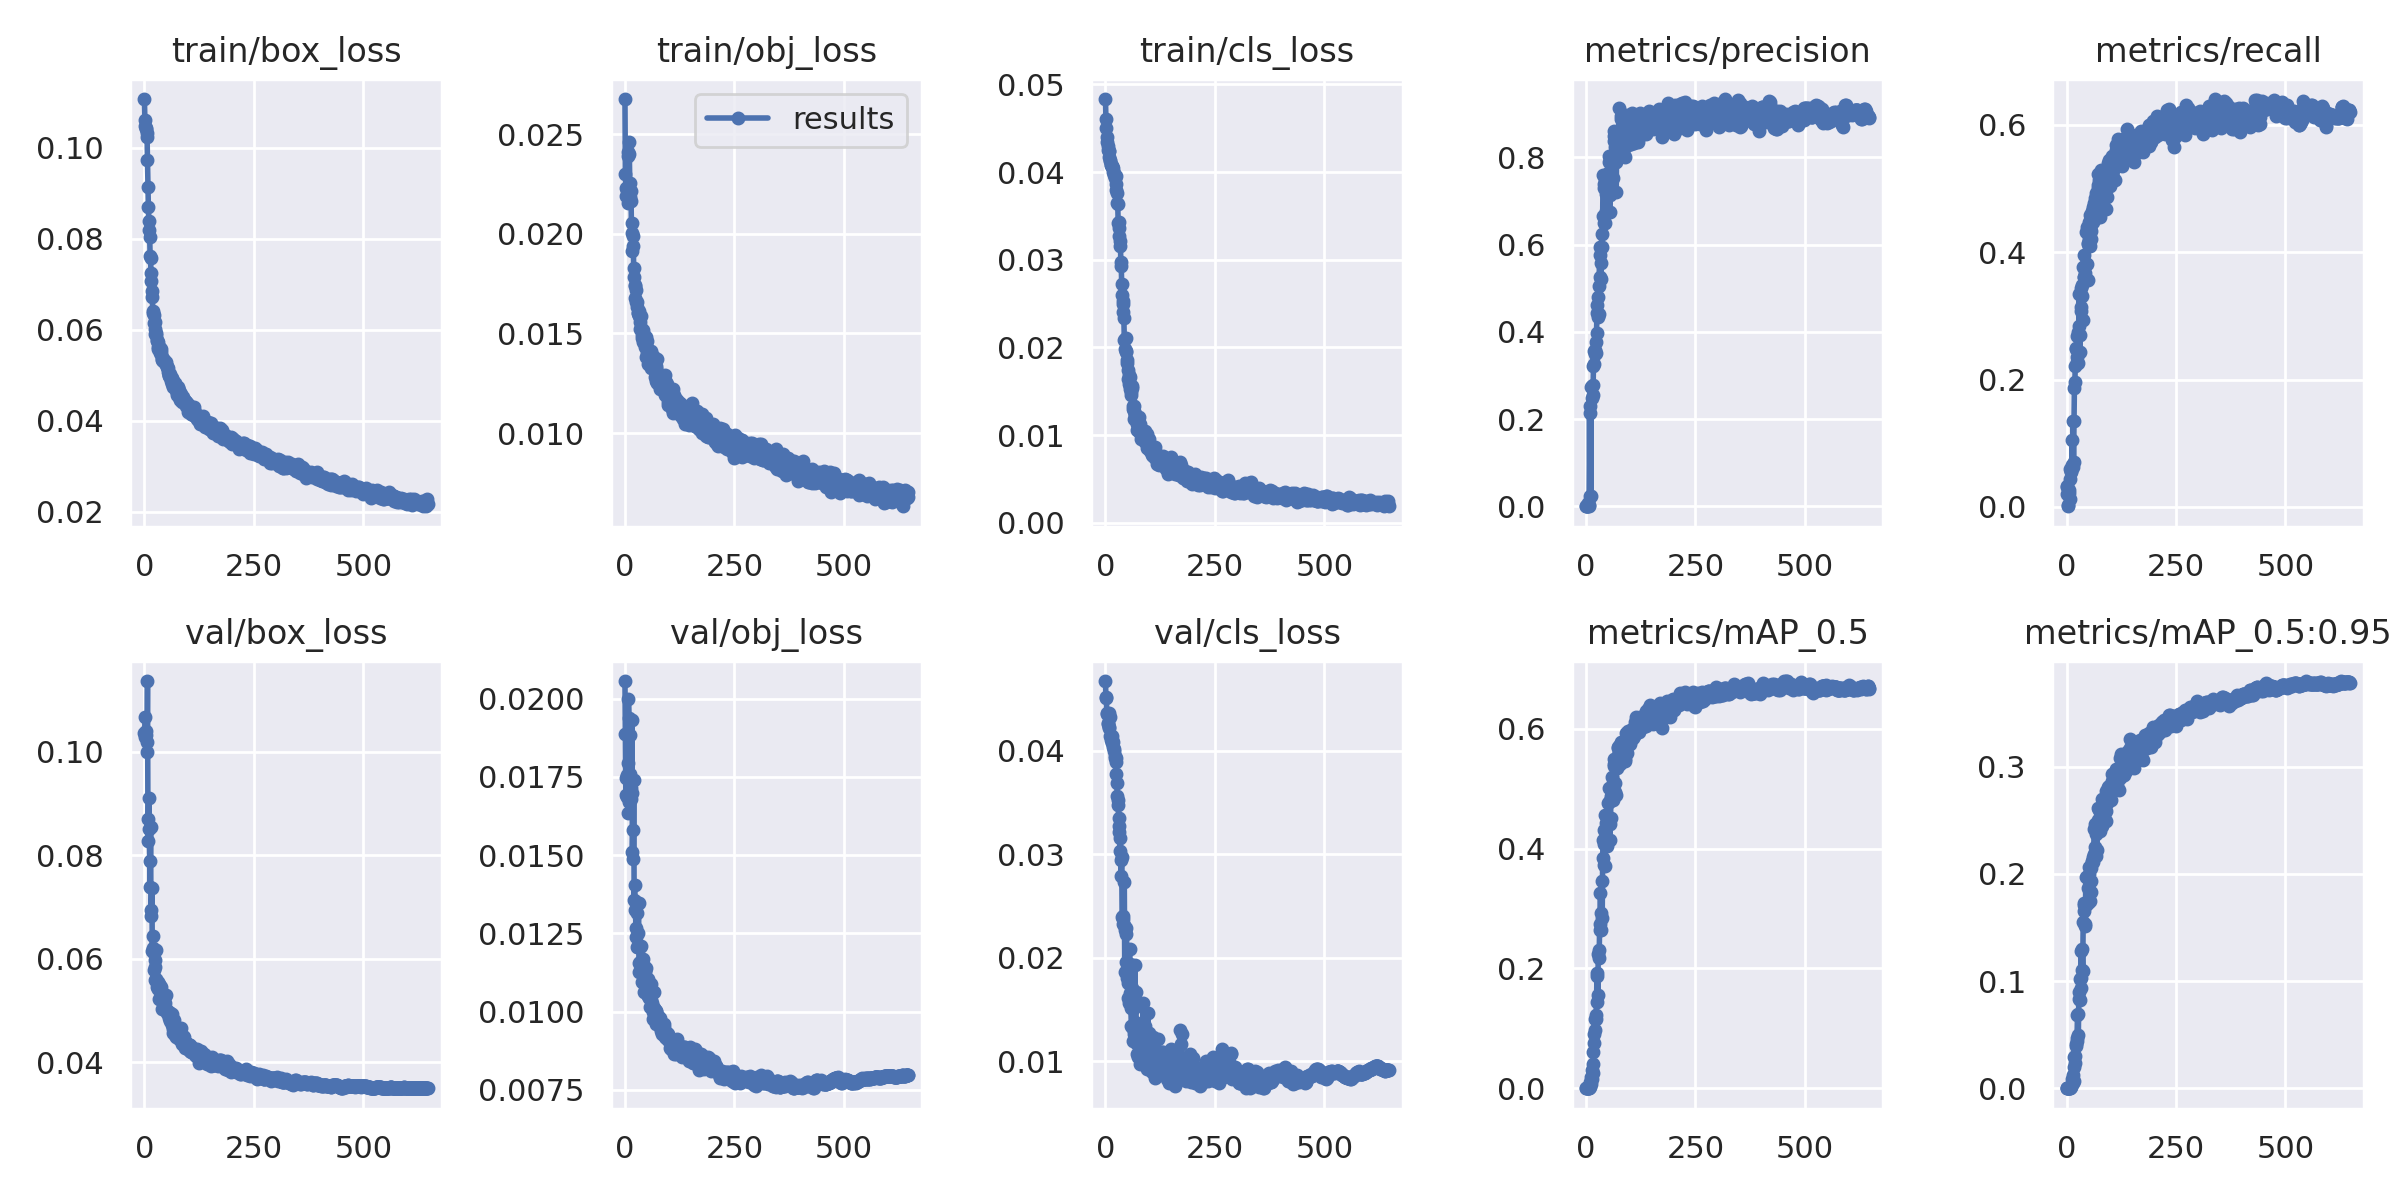

Data behind this chart, as committed beside it:
epoch, train/box_loss, train/obj_loss, train/cls_loss, metrics/precision, metrics/recall, metrics/mAP_0.5, metrics/mAP_0.5:0.95, val/box_loss, val/obj_loss, val/cls_loss, x/lr0, x/lr1, x/lr2
0, 0.1107, 0.02676, 0.04833, 0.0001302, 0.03328, 7.7341e-05, 1.8347e-05, 0.1036, 0.02056, 0.04671, 0.00072, 0.00072, 0.09352
1, 0.1062, 0.02303, 0.04606, 8.2192e-05, 0.03083, 5.9453e-05, 1.1612e-05, 0.1029, 0.01886, 0.04506, 0.00145, 0.00145, 0.08695
2, 0.1048, 0.02229, 0.04502, 0.0001321, 0.0198, 7.0758e-05, 1.8149e-05, 0.1067, 0.01692, 0.04515, 0.00218, 0.00218, 0.08038
3, 0.1044, 0.02192, 0.04404, 0.0002866, 0.002685, 7.8503e-05, 1.8129e-05, 0.1033, 0.01745, 0.04362, 0.00291, 0.00291, 0.07381
4, 0.1041, 0.02231, 0.04341, 0.007051, 0.001069, 0.0001084, 4.8747e-05, 0.1039, 0.01686, 0.04355, 0.00364, 0.00364, 0.06724
5, 0.1032, 0.02221, 0.04292, 9.2913e-05, 0.02707, 6.0312e-05, 1.1901e-05, 0.1019, 0.01756, 0.04268, 0.00437, 0.00437, 0.06067
6, 0.1025, 0.02155, 0.04252, 6.8347e-05, 0.02256, 0.0001712, 4.1833e-05, 0.09986, 0.01795, 0.04256, 0.005099, 0.005099, 0.0541
7, 0.09733, 0.02388, 0.04237, 0.001945, 0.01203, 0.0005717, 0.0001215, 0.1137, 0.01633, 0.04364, 0.005829, 0.005829, 0.04753
8, 0.0915, 0.02412, 0.04237, 0.2134, 0.04439, 0.002677, 0.0007104, 0.08694, 0.01997, 0.04215, 0.006558, 0.006558, 0.04096
9, 0.08692, 0.0246, 0.04176, 0.02438, 0.06, 0.006766, 0.001621, 0.08283, 0.01938, 0.04222, 0.007287, 0.007287, 0.03439
10, 0.084, 0.02401, 0.04122, 0.2296, 0.05537, 0.01038, 0.002465, 0.09109, 0.01668, 0.04319, 0.008016, 0.008016, 0.02782
11, 0.08193, 0.02257, 0.04139, 0.02247, 0.05619, 0.006406, 0.001378, 0.08516, 0.0176, 0.0414, 0.008745, 0.008745, 0.02124
12, 0.08041, 0.02184, 0.04081, 0.2731, 0.06551, 0.01907, 0.00472, 0.07895, 0.01884, 0.04131, 0.009474, 0.009474, 0.01467
13, 0.07622, 0.02215, 0.04081, 0.2747, 0.1052, 0.03026, 0.00825, 0.07386, 0.01716, 0.04105, 0.009992, 0.009992, 0.009992
14, 0.07572, 0.02164, 0.04074, 0.2485, 0.06215, 0.01616, 0.004486, 0.08539, 0.01678, 0.04142, 0.009992, 0.009992, 0.009992
15, 0.07247, 0.02005, 0.04058, 0.2789, 0.1353, 0.04095, 0.01214, 0.06833, 0.01698, 0.04072, 0.009991, 0.009991, 0.009991
16, 0.07079, 0.02056, 0.0407, 0.2551, 0.07044, 0.02498, 0.006387, 0.06946, 0.01933, 0.04102, 0.00999, 0.00999, 0.00999
17, 0.06858, 0.01916, 0.03999, 0.3224, 0.1342, 0.06057, 0.01966, 0.0736, 0.01508, 0.0408, 0.009988, 0.009988, 0.009988
18, 0.06712, 0.01991, 0.0404, 0.3556, 0.1869, 0.09004, 0.02939, 0.06156, 0.0158, 0.0403, 0.009987, 0.009987, 0.009987
19, 0.0641, 0.01938, 0.03992, 0.3273, 0.1958, 0.07508, 0.02393, 0.06431, 0.01488, 0.03997, 0.009985, 0.009985, 0.009985
20, 0.06363, 0.01828, 0.03966, 0.3594, 0.221, 0.09793, 0.03017, 0.06217, 0.01741, 0.04018, 0.009984, 0.009984, 0.009984
21, 0.06327, 0.01781, 0.03929, 0.3502, 0.249, 0.1151, 0.04121, 0.05783, 0.01357, 0.0395, 0.009982, 0.009982, 0.009982
22, 0.06158, 0.01742, 0.03954, 0.3517, 0.2481, 0.1152, 0.03973, 0.06111, 0.01405, 0.03932, 0.00998, 0.00998, 0.00998
23, 0.06172, 0.01677, 0.03952, 0.3778, 0.2358, 0.1221, 0.04451, 0.05847, 0.01354, 0.0393, 0.009978, 0.009978, 0.009978
24, 0.06011, 0.01737, 0.03858, 0.3975, 0.2274, 0.1437, 0.0471, 0.05976, 0.01325, 0.03887, 0.009976, 0.009976, 0.009976
25, 0.05912, 0.0172, 0.03797, 0.4434, 0.2679, 0.1878, 0.06846, 0.05586, 0.01267, 0.0377, 0.009974, 0.009974, 0.009974
26, 0.05928, 0.01656, 0.03765, 0.4623, 0.2751, 0.1922, 0.069, 0.05603, 0.01239, 0.03688, 0.009972, 0.009972, 0.009972
27, 0.05874, 0.01634, 0.03652, 0.4338, 0.2264, 0.1565, 0.05012, 0.06179, 0.01314, 0.03559, 0.009969, 0.009969, 0.009969
28, 0.05777, 0.01657, 0.0363, 0.4804, 0.2847, 0.2247, 0.08292, 0.05449, 0.01205, 0.03471, 0.009967, 0.009967, 0.009967
29, 0.05742, 0.01602, 0.03422, 0.4399, 0.3337, 0.2314, 0.09026, 0.05529, 0.01207, 0.03518, 0.009964, 0.009964, 0.009964
30, 0.05729, 0.01601, 0.03426, 0.5061, 0.2427, 0.2175, 0.08239, 0.05547, 0.01252, 0.03353, 0.009962, 0.009962, 0.009962
31, 0.05615, 0.01613, 0.03359, 0.5944, 0.2695, 0.2641, 0.1022, 0.05467, 0.01346, 0.03269, 0.009959, 0.009959, 0.009959
32, 0.05587, 0.01586, 0.03269, 0.5249, 0.307, 0.2738, 0.1026, 0.05423, 0.01155, 0.03212, 0.009957, 0.009957, 0.009957
33, 0.05594, 0.01591, 0.03156, 0.5755, 0.3437, 0.3259, 0.1285, 0.05219, 0.01127, 0.03035, 0.009954, 0.009954, 0.009954
34, 0.05611, 0.0152, 0.03213, 0.5202, 0.314, 0.2633, 0.09399, 0.05523, 0.01158, 0.03152, 0.009951, 0.009951, 0.009951
35, 0.05605, 0.01559, 0.02979, 0.5573, 0.3482, 0.2917, 0.1099, 0.05429, 0.01205, 0.02944, 0.009948, 0.009948, 0.009948
36, 0.05492, 0.01586, 0.02931, 0.6255, 0.3306, 0.3465, 0.1302, 0.05472, 0.01133, 0.02789, 0.009945, 0.009945, 0.009945
37, 0.05566, 0.01528, 0.02728, 0.5947, 0.2938, 0.2842, 0.1093, 0.05452, 0.01209, 0.02976, 0.009941, 0.009941, 0.009941
38, 0.05502, 0.01478, 0.02601, 0.6653, 0.3772, 0.3837, 0.1555, 0.05262, 0.01128, 0.0239, 0.009938, 0.009938, 0.009938
39, 0.05344, 0.0149, 0.02524, 0.7596, 0.3615, 0.4138, 0.1707, 0.05188, 0.01093, 0.02405, 0.009935, 0.009935, 0.009935
40, 0.05404, 0.01515, 0.0249, 0.7399, 0.3609, 0.4068, 0.1656, 0.05318, 0.01133, 0.02373, 0.009931, 0.009931, 0.009931
41, 0.05362, 0.01517, 0.02408, 0.7288, 0.3955, 0.4318, 0.1728, 0.05029, 0.01094, 0.02323, 0.009928, 0.009928, 0.009928
42, 0.05359, 0.01455, 0.0233, 0.6501, 0.3681, 0.372, 0.1517, 0.05328, 0.01168, 0.0232, 0.009924, 0.009924, 0.009924
43, 0.05312, 0.0149, 0.02086, 0.6503, 0.3562, 0.3717, 0.1536, 0.05225, 0.01147, 0.02727, 0.00992, 0.00992, 0.00992
44, 0.05332, 0.01455, 0.0198, 0.7492, 0.4319, 0.4563, 0.1972, 0.05124, 0.01063, 0.0186, 0.009916, 0.009916, 0.009916
45, 0.05309, 0.01431, 0.021, 0.7154, 0.3816, 0.4172, 0.171, 0.05052, 0.01134, 0.02268, 0.009912, 0.009912, 0.009912
46, 0.05292, 0.01451, 0.02111, 0.6782, 0.4404, 0.443, 0.1731, 0.05037, 0.01126, 0.01958, 0.009909, 0.009909, 0.009909
47, 0.053, 0.0148, 0.01945, 0.7157, 0.3817, 0.4141, 0.1736, 0.05278, 0.01104, 0.0223, 0.009904, 0.009904, 0.009904
48, 0.05267, 0.01452, 0.01962, 0.715, 0.3565, 0.4037, 0.1742, 0.0515, 0.01073, 0.02285, 0.0099, 0.0099, 0.0099
49, 0.05294, 0.01382, 0.01823, 0.7274, 0.4123, 0.4395, 0.1733, 0.053, 0.01139, 0.01891, 0.009896, 0.009896, 0.009896
50, 0.05243, 0.01401, 0.0186, 0.7647, 0.4142, 0.4481, 0.1871, 0.05038, 0.01055, 0.01803, 0.009892, 0.009892, 0.009892
51, 0.05185, 0.01462, 0.01745, 0.7437, 0.4472, 0.4763, 0.1996, 0.04966, 0.01069, 0.01753, 0.009887, 0.009887, 0.009887
52, 0.05181, 0.01419, 0.01639, 0.803, 0.4205, 0.4775, 0.2069, 0.04944, 0.01051, 0.01616, 0.009883, 0.009883, 0.009883
53, 0.05076, 0.01347, 0.01689, 0.7893, 0.4583, 0.501, 0.2068, 0.04981, 0.01103, 0.01567, 0.009878, 0.009878, 0.009878
54, 0.05153, 0.01365, 0.01583, 0.6759, 0.4104, 0.4145, 0.1751, 0.04954, 0.01043, 0.01928, 0.009873, 0.009873, 0.009873
55, 0.04995, 0.01383, 0.01523, 0.7128, 0.4331, 0.4408, 0.1835, 0.04856, 0.01054, 0.02084, 0.009869, 0.009869, 0.009869
56, 0.05015, 0.01401, 0.01657, 0.7238, 0.4424, 0.4504, 0.1933, 0.04899, 0.01053, 0.01938, 0.009864, 0.009864, 0.009864
57, 0.04981, 0.01346, 0.01556, 0.7988, 0.4203, 0.4844, 0.2059, 0.04974, 0.01055, 0.01658, 0.009859, 0.009859, 0.009859
58, 0.05017, 0.01373, 0.01455, 0.793, 0.4604, 0.4875, 0.2112, 0.04959, 0.01013, 0.01517, 0.009854, 0.009854, 0.009854
59, 0.04968, 0.0141, 0.01489, 0.7562, 0.4646, 0.4926, 0.2119, 0.04806, 0.01089, 0.01338, 0.009848, 0.009848, 0.009848
... 588 more rows
